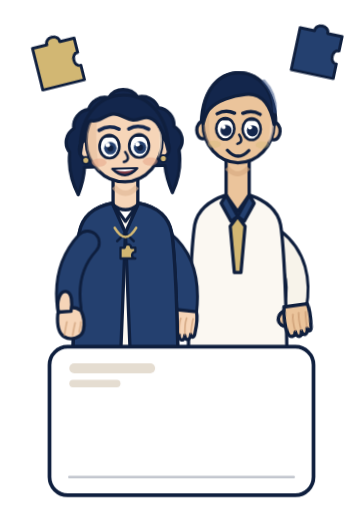
t = 0.00 s
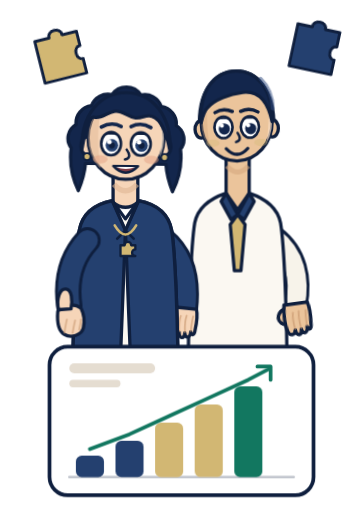
t = 2.40 s
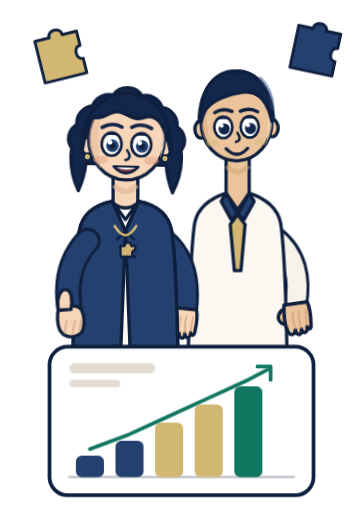
t = 3.50 s
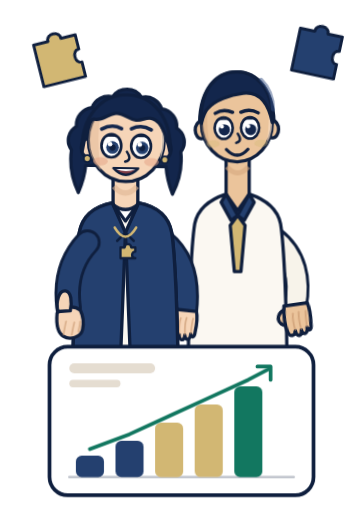
t = 4.60 s
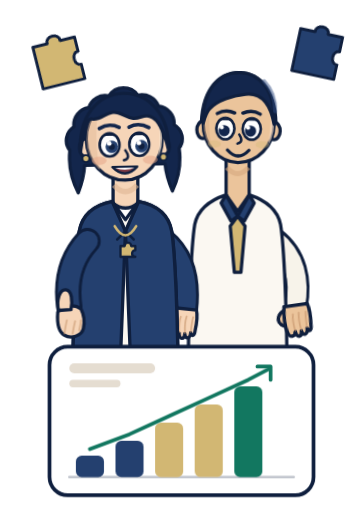
t = 6.80 s
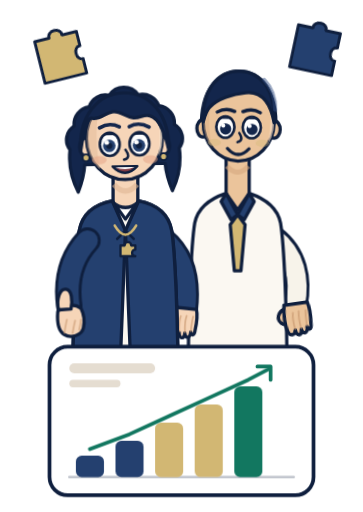
t = 8.34 s

The animated SVG that drew these frames (rendered in a browser with its animation timeline set to each time). Animation: 14 CSS @keyframes rules; frames cover the first 8.34 s, repeats indefinitely.

<svg xmlns="http://www.w3.org/2000/svg" viewBox="0 0 440 620" width="440" height="620" role="img" aria-label="A dupla DuoFuturo: mentor e cliente com o resultado">
  <title>A Dupla v3 — mentor e cliente DuoFuturo</title>
  <defs>
    <clipPath id="p3-faceA"><ellipse cx="152" cy="170" rx="46" ry="50"/></clipPath>
    <clipPath id="p3-faceB"><ellipse cx="288" cy="150" rx="43" ry="47"/></clipPath>
    <clipPath id="p3-eyeA1"><ellipse cx="134" cy="177" rx="12" ry="14"/></clipPath>
    <clipPath id="p3-eyeA2"><ellipse cx="170" cy="177" rx="12" ry="14"/></clipPath>
    <clipPath id="p3-eyeB1"><ellipse cx="272" cy="156" rx="11" ry="13"/></clipPath>
    <clipPath id="p3-eyeB2"><ellipse cx="304" cy="156" rx="11" ry="13"/></clipPath>
    <clipPath id="p3-card"><rect x="60" y="420" width="320" height="180" rx="22"/></clipPath>

    <!-- maos: origem = punho, dedos para +y -->
    <g id="p3-hand" >
      <path d="M-12,2 C-21,4 -24,13 -19,18 C-15,22 -10,20 -10,16 Z"/>
      <path d="M-13,-2 C-15,9 -15,21 -13,28 C-12,34 -5,35 -4,28
               C-3,36 3,36 3,28 C4,35 10,34 10,26
               C11,31 15,30 15,23 C16,14 16,4 14,-2 Z"/>
    </g>
    <g id="p3-hand-creases" fill="none" stroke="#C99870" stroke-width="2.1" opacity="0.65">
      <path d="M-4,27 C-5,20 -5,12 -4,8"/><path d="M3,27 C2,20 2,11 3,7"/><path d="M10,25 C10,18 10,11 11,7"/>
    </g>
  </defs>

  <style><![CDATA[
    /* ============ RIG DE ANIMACAO — A DUPLA ============ */
    #p3-mentor, #p3-cliente, #p3-mentor-head, #p3-cliente-head, #p3-cliente-arm,
    #p3-float-a, #p3-float-b, #p3-bars rect, #p3-trend, #p3-arrow,
    #p3-lidA1, #p3-lidA2, #p3-lidB1, #p3-lidB2,
    #p3-cliente-pupils, #p3-mentor-pupils { transform-box: view-box; }

    /* respiracao dessincronizada entre os dois (nunca em uniso) */
    #p3-cliente { animation: p3-breatheA 5.2s ease-in-out infinite; }
    #p3-mentor  { animation: p3-breatheB 6.1s ease-in-out infinite; }
    #p3-cliente-head { transform-origin: 152px 236px; animation: p3-tiltA 7.4s ease-in-out infinite; }
    #p3-mentor-head  { transform-origin: 288px 226px; animation: p3-tiltB 8.6s ease-in-out -1s infinite; }
    #p3-cliente-arm  { transform-origin: 112px 296px; animation: p3-thumb 5.2s ease-in-out infinite; }

    /* pecas flutuando: o transform="rotate(...)" do atributo fica no grupo pai;
       aqui animamos so a translacao para nao sobrescrever a rotacao base */
    #p3-float-a { animation: p3-floatA 6s ease-in-out infinite; }
    #p3-float-b { animation: p3-floatB 7.2s ease-in-out -1.4s infinite; }

    /* piscadas com periodos primos entre si -> nunca coincidem */
    #p3-lidA1, #p3-lidA2 { animation: p3-blinkA 5.7s infinite; }
    #p3-lidA2 { animation-delay: 0.03s; }
    #p3-lidB1, #p3-lidB2 { animation: p3-blinkB 6.9s -2.4s infinite; }
    #p3-lidB2 { animation-delay: -2.37s; }
    #p3-cliente-pupils { animation: p3-lookA 9.5s ease-in-out infinite; }
    #p3-mentor-pupils  { animation: p3-lookB 11s ease-in-out infinite; }

    /* REVEAL do resultado: barras crescem da base e a tendencia se desenha.
       Roda uma vez (forwards) — e um dado, nao um enfeite em loop. */
    #p3-bars rect { transform-origin: 200px 578px; animation: p3-grow 0.62s cubic-bezier(.22,1,.36,1) both; }
    #p3-bars rect:nth-child(1){ animation-delay:.15s } #p3-bars rect:nth-child(2){ animation-delay:.25s }
    #p3-bars rect:nth-child(3){ animation-delay:.35s } #p3-bars rect:nth-child(4){ animation-delay:.45s }
    #p3-bars rect:nth-child(5){ animation-delay:.55s }
    #p3-trend { stroke-dasharray: 240; stroke-dashoffset: 240; animation: p3-draw 1.1s .7s ease-out both; }
    #p3-arrow { opacity: 0; animation: p3-fade .3s 1.7s ease-out both; }

    @keyframes p3-breatheA { 0%,100%{transform:translateY(0)} 50%{transform:translateY(-3px)} }
    @keyframes p3-breatheB { 0%,100%{transform:translateY(0)} 50%{transform:translateY(-2.4px)} }
    @keyframes p3-tiltA { 0%,100%{transform:rotate(-1.3deg)} 50%{transform:rotate(1.3deg)} }
    @keyframes p3-tiltB { 0%,100%{transform:rotate(1.1deg)} 50%{transform:rotate(-1.1deg)} }
    @keyframes p3-thumb { 0%,72%,100%{transform:rotate(0)} 82%{transform:rotate(-5deg)} 90%{transform:rotate(1deg)} }
    @keyframes p3-floatA { 0%,100%{transform:translate(0,0)} 50%{transform:translate(3px,-9px)} }
    @keyframes p3-floatB { 0%,100%{transform:translate(0,0)} 50%{transform:translate(-4px,-7px)} }
    @keyframes p3-blinkA { 0%,90%{transform:translateY(0)} 91.4%{transform:translateY(28px)} 93.6%,100%{transform:translateY(0)} }
    @keyframes p3-blinkB { 0%,92%{transform:translateY(0)} 93.2%{transform:translateY(26px)} 95.2%,100%{transform:translateY(0)} }
    @keyframes p3-lookA { 0%,46%{transform:translate(0,0)} 54%,70%{transform:translate(2px,.5px)} 78%,94%{transform:translate(-1.6px,0)} 100%{transform:translate(0,0)} }
    @keyframes p3-lookB { 0%,40%{transform:translate(0,0)} 48%,72%{transform:translate(-2.4px,.6px)} 80%,96%{transform:translate(1.4px,0)} 100%{transform:translate(0,0)} }
    @keyframes p3-grow  { from{transform:scaleY(0)} to{transform:scaleY(1)} }
    @keyframes p3-draw  { to{stroke-dashoffset:0} }
    @keyframes p3-fade  { to{opacity:1} }

    @media (prefers-reduced-motion: reduce) {
      * { animation: none !important; transition: none !important; }
    }

  ]]></style>


  <g stroke="#0F1F3E" stroke-width="4" stroke-linecap="round" stroke-linejoin="round">

    <!-- ====== pecas flutuando (eixo de rotacao proprio) ====== -->
    <g id="p3-float-a"><g transform="rotate(-14 68 74)">
      <path d="M44,52 H62 C61,42 79,42 78,52 H96 V70 C87,69 87,87 96,86 V104 H44 Z" fill="#D2B773" stroke-width="3.5"/>
    </g></g>
    <g id="p3-float-b"><g transform="rotate(12 384 62)">
      <path d="M360,40 H378 C377,30 395,30 394,40 H412 V58 C403,57 403,75 412,74 V92 H360 Z" fill="#24406F" stroke-width="3.5"/>
    </g></g>

    <!-- ============================================================ -->
    <!-- ================= MENTOR (atras, direita) ================== -->
    <!-- ============================================================ -->
    <g id="p3-mentor">
      <!-- braco que aponta o card (atras do corpo) -->
      <path d="M332,290 C358,310 364,340 358,372" fill="none" stroke="#0F1F3E" stroke-width="30"/>
      <path d="M332,290 C358,310 364,340 358,372" fill="none" stroke="#F7F3EA" stroke-width="23"/>

      <!-- pescoco -->
      <path d="M274,190 L274,240 L288,264 L302,240 L302,190 Z" fill="#EBC49B"/>
      <path d="M275,203 Q288,218 301,203" fill="none" stroke="#D5A87F" stroke-width="6" opacity="0.6" stroke-linecap="butt"/>

      <!-- camisa -->
      <path d="M228,470 C228,376 232,296 236,272 C240,252 256,242 274,236
               L288,256 L302,236 C320,242 336,252 340,272
               C344,296 348,376 348,470 Z" fill="#FBF8F2"/>
      <!-- colarinho + gravata dourada -->
      <path d="M274,236 L288,262 L280,268 L268,246 Z" fill="#24406F"/>
      <path d="M302,236 L288,262 L296,268 L308,246 Z" fill="#24406F"/>
      <path d="M288,262 L297,274 L292,330 L284,330 L279,274 Z" fill="#D2B773"/>

      <!-- cabeca -->
      <g id="p3-mentor-head">
        <!-- cabelo (massa unica, corte curto) -->
        <path d="M243,158 C241,112 262,88 288,88 C314,88 335,112 333,158
                 C330,140 326,126 318,118 C302,102 274,102 258,118
                 C250,126 246,140 243,158 Z" fill="#13264C"/>
        <ellipse cx="245" cy="158" rx="7.5" ry="10.5" fill="#EBC49B"/>
        <ellipse cx="331" cy="158" rx="7.5" ry="10.5" fill="#EBC49B"/>
        <ellipse cx="288" cy="150" rx="43" ry="47" fill="#EBC49B"/>
        <g clip-path="url(#p3-faceB)" stroke="none">
          <path d="M240,100 L258,100 C250,132 250,166 260,196 L240,196 Z" fill="#D5A87F" opacity="0.4"/>
          <path d="M326,100 L336,100 L336,196 L320,196 C328,166 328,130 326,100 Z" fill="#F8DCC0" opacity="0.7"/>
        </g>
        <!-- cabelo por cima (linha do corte) -->
        <path d="M245,150 C243,110 263,88 288,88 C313,88 333,110 331,150
                 C326,124 314,112 296,114 C280,116 262,122 253,132
                 C249,136 247,142 245,150 Z" fill="#13264C"/>
        <path d="M318,98 C328,108 332,122 332,134" fill="none" stroke="#2F4C82" stroke-width="5" opacity="0.5"/>

        <!-- olhos -->
        <ellipse cx="272" cy="156" rx="11" ry="13" fill="#FFFFFF" stroke-width="3.2"/>
        <ellipse cx="304" cy="156" rx="11" ry="13" fill="#FFFFFF" stroke-width="3.2"/>
        <g id="p3-mentor-pupils" stroke="none">
          <circle cx="273" cy="158" r="6.8" fill="#13264C"/><circle cx="305" cy="158" r="6.8" fill="#13264C"/>
          <circle cx="270" cy="154" r="2.5" fill="#FFFFFF"/><circle cx="302" cy="154" r="2.5" fill="#FFFFFF"/>
        </g>
        <g clip-path="url(#p3-eyeB1)"><rect id="p3-lidB1" x="260" y="114" width="26" height="30" fill="#EBC49B"/></g>
        <g clip-path="url(#p3-eyeB2)"><rect id="p3-lidB2" x="292" y="114" width="26" height="30" fill="#EBC49B"/></g>
        <path d="M262,138 Q272,132 283,137" fill="none" stroke-width="4"/>
        <path d="M293,137 Q304,132 314,138" fill="none" stroke-width="4"/>
        <path d="M289,163 Q295,172 287,174" fill="none" stroke-width="3"/>
        <path d="M275,182 Q288,196 301,182" fill="none" stroke-width="4"/>
        <ellipse cx="259" cy="175" rx="8" ry="4.5" fill="#D2B773" opacity="0.35" stroke="none"/>
        <ellipse cx="317" cy="175" rx="8" ry="4.5" fill="#D2B773" opacity="0.35" stroke="none"/>
      </g>

      <!-- mao apontando o resultado -->
      <g transform="translate(358,372) rotate(-8) scale(1.05)">
        <use href="#p3-hand" fill="#EBC49B"/><use href="#p3-hand-creases"/>
      </g>
    </g>

    <!-- ============================================================ -->
    <!-- ================= CLIENTE (frente, esquerda) =============== -->
    <!-- ============================================================ -->
    <g id="p3-cliente">
      <!-- braco de tras -->
      <path d="M198,294 C222,314 228,344 224,378" fill="none" stroke="#0F1F3E" stroke-width="32"/>
      <path d="M198,294 C222,314 228,344 224,378" fill="none" stroke="#24406F" stroke-width="25"/>
      <g transform="translate(224,378) rotate(6)">
        <use href="#p3-hand" fill="#F6D5B8"/><use href="#p3-hand-creases"/>
      </g>

      <!-- pescoco -->
      <path d="M137,212 L137,248 Q152,260 167,248 L167,212 Z" fill="#F6D5B8"/>
      <path d="M138,226 Q152,242 166,226" fill="none" stroke="#DFB593" stroke-width="6.5" opacity="0.6" stroke-linecap="butt"/>

      <!-- blazer -->
      <path d="M88,486 C88,392 92,306 96,282 C100,260 116,250 136,246
               L152,268 L168,246 C188,250 204,260 208,282
               C212,306 216,392 216,486 Z" fill="#FBF8F2"/>
      <path d="M96,282 C100,260 116,250 136,246 L152,282 L144,486 L88,486 C88,392 92,306 96,282 Z" fill="#24406F"/>
      <path d="M208,282 C204,260 188,250 168,246 L152,282 L160,486 L216,486 C216,392 212,306 208,282 Z" fill="#24406F"/>
      <path d="M136,246 L152,282 L142,292" fill="none" stroke-width="3.2"/>
      <path d="M168,246 L152,282 L162,292" fill="none" stroke-width="3.2"/>
      <path d="M139,276 Q152,298 165,276" fill="none" stroke="#D2B773" stroke-width="3.2"/>
      <path d="M146,300 h5 a4,4 0 0 1 8,0 h5 v5 a4,4 0 0 0 0,8 h-18 Z" fill="#D2B773" stroke-width="2.8"/>

      <!-- cabeca -->
      <g id="p3-cliente-head">
        <!-- cabelo: mesmo sistema da Nina (silhueta unica com cachos), reescalado 0.92 -->
        <g transform="translate(-32,61.4) scale(0.92)">
          <path d="M138,188
                   C128,168 126,148 128,132
                   A21,21 0 0 1 134,101
                   A23,23 0 0 1 154,76
                   A23,23 0 0 1 181,61
                   A23,23 0 0 1 219,61
                   A23,23 0 0 1 246,76
                   A23,23 0 0 1 266,101
                   A21,21 0 0 1 272,132
                   C274,148 272,168 262,188
                   C258,178 254,166 253,152
                   L147,152
                   C146,166 142,178 138,188 Z" fill="#13264C" stroke-width="4.35"/>
        </g>
        <ellipse cx="105" cy="180" rx="7.5" ry="11" fill="#F6D5B8"/>
        <ellipse cx="199" cy="180" rx="7.5" ry="11" fill="#F6D5B8"/>
        <circle cx="105" cy="193" r="4.2" fill="#D2B773" stroke-width="2.2"/>
        <circle cx="199" cy="193" r="4.2" fill="#D2B773" stroke-width="2.2"/>
        <ellipse cx="152" cy="170" rx="46" ry="50" fill="#F6D5B8"/>
        <g clip-path="url(#p3-faceA)" stroke="none">
          <path d="M102,118 L124,118 C116,154 116,190 126,226 L102,226 Z" fill="#DFB593" opacity="0.45"/>
          <path d="M192,118 L202,118 L202,226 L188,226 C196,190 196,152 192,118 Z" fill="#FBE4CC" opacity="0.7"/>
        </g>
        <!-- franja (mesma curva da Nina, reescalada) -->
        <g transform="translate(-32,61.4) scale(0.92)">
          <path d="M142,134
                   C140,88 166,58 200,58
                   C234,58 260,88 258,134
                   C252,104 244,92 234,89
                   C226,86 220,93 211,91
                   C201,89 194,81 184,83
                   C174,85 168,93 158,91
                   C150,89 146,110 142,134 Z" fill="#13264C" stroke-width="4.35"/>
        </g>

        <path d="M122,157 Q134,150 146,156" fill="none" stroke="#13264C" stroke-width="4.4"/>
        <path d="M158,156 Q170,150 182,157" fill="none" stroke="#13264C" stroke-width="4.4"/>
        <ellipse cx="134" cy="177" rx="12" ry="14" fill="#FFFFFF" stroke-width="3.2"/>
        <ellipse cx="170" cy="177" rx="12" ry="14" fill="#FFFFFF" stroke-width="3.2"/>
        <g id="p3-cliente-pupils" stroke="none">
          <circle cx="135" cy="179" r="7.6" fill="#24406F"/><circle cx="171" cy="179" r="7.6" fill="#24406F"/>
          <circle cx="135" cy="179" r="3.8" fill="#0F1F3E"/><circle cx="171" cy="179" r="3.8" fill="#0F1F3E"/>
          <circle cx="132" cy="175" r="2.8" fill="#FFFFFF"/><circle cx="168" cy="175" r="2.8" fill="#FFFFFF"/>
        </g>
        <g clip-path="url(#p3-eyeA1)"><rect id="p3-lidA1" x="121" y="134" width="28" height="30" fill="#F6D5B8"/></g>
        <g clip-path="url(#p3-eyeA2)"><rect id="p3-lidA2" x="157" y="134" width="28" height="30" fill="#F6D5B8"/></g>
        <path d="M153,184 Q160,194 151,196" fill="none" stroke-width="3"/>
        <path d="M137,204 Q152,220 167,204 Z" fill="#7E3B45" stroke-width="3"/>
        <path d="M140,205 Q152,210 164,205 Z" fill="#FFFFFF" stroke="none"/>
        <ellipse cx="121" cy="196" rx="9" ry="5" fill="#E3A183" opacity="0.5" stroke="none"/>
        <ellipse cx="183" cy="196" rx="9" ry="5" fill="#E3A183" opacity="0.5" stroke="none"/>
      </g>

      <!-- braco da frente: polegar para cima -->
      <g id="p3-cliente-arm">
        <path d="M106,294 C84,318 80,346 84,374" fill="none" stroke="#0F1F3E" stroke-width="32"/>
        <path d="M106,294 C84,318 80,346 84,374" fill="none" stroke="#24406F" stroke-width="25"/>
        <g transform="translate(84,376)">
          <path d="M-14,4 C-15,16 -13,28 -6,32 C2,37 15,33 17,24 C19,15 17,6 14,0 C6,-6 -8,-4 -14,4 Z" fill="#F6D5B8"/>
          <path d="M-13,2 C-16,-10 -12,-24 -4,-23 C3,-22 4,-10 2,1 Z" fill="#F6D5B8"/>
          <g fill="none" stroke="#C99870" stroke-width="2.1" opacity="0.6">
            <path d="M-6,30 C-5,24 -4,18 -3,14"/><path d="M4,30 C5,24 6,19 7,15"/><path d="M12,26 C13,21 14,17 14,14"/>
          </g>
        </g>
      </g>
    </g>

    <!-- ============================================================ -->
    <!-- ======================= CARD RESULTADO ===================== -->
    <!-- ============================================================ -->
    <g id="p3-card-g">
      <rect x="60" y="420" width="320" height="180" rx="22" fill="#FFFFFF" stroke-width="4.5"/>
      <rect x="84" y="440" width="104" height="12" rx="6" fill="#E5DDD1" stroke="none"/>
      <rect x="84" y="460" width="62" height="9" rx="4.5" fill="#E5DDD1" stroke="none"/>
      <!-- linha de base -->
      <path d="M84,578 H356" fill="none" stroke-width="3" opacity="0.25"/>
      <!-- barras: base comum y=578, larguras e passos iguais -->
      <g id="p3-bars" stroke="none">
        <rect x="92"  y="552" width="34" height="26"  rx="7" fill="#24406F"/>
        <rect x="140" y="534" width="34" height="44"  rx="7" fill="#24406F"/>
        <rect x="188" y="512" width="34" height="66"  rx="7" fill="#D2B773"/>
        <rect x="236" y="490" width="34" height="88"  rx="7" fill="#D2B773"/>
        <rect x="284" y="468" width="34" height="110" rx="7" fill="#127760"/>
      </g>
      <!-- tendencia: passa exatamente 8px acima do topo de cada barra -->
      <path id="p3-trend" d="M109,544 L157,526 L205,504 L253,482 L301,460 L326,447"
            fill="none" stroke="#127760" stroke-width="4.5"/>
      <path id="p3-arrow" d="M312,444 L328,444 L328,460" fill="none" stroke="#127760" stroke-width="4.5"/>
    </g>
  </g>
</svg>
